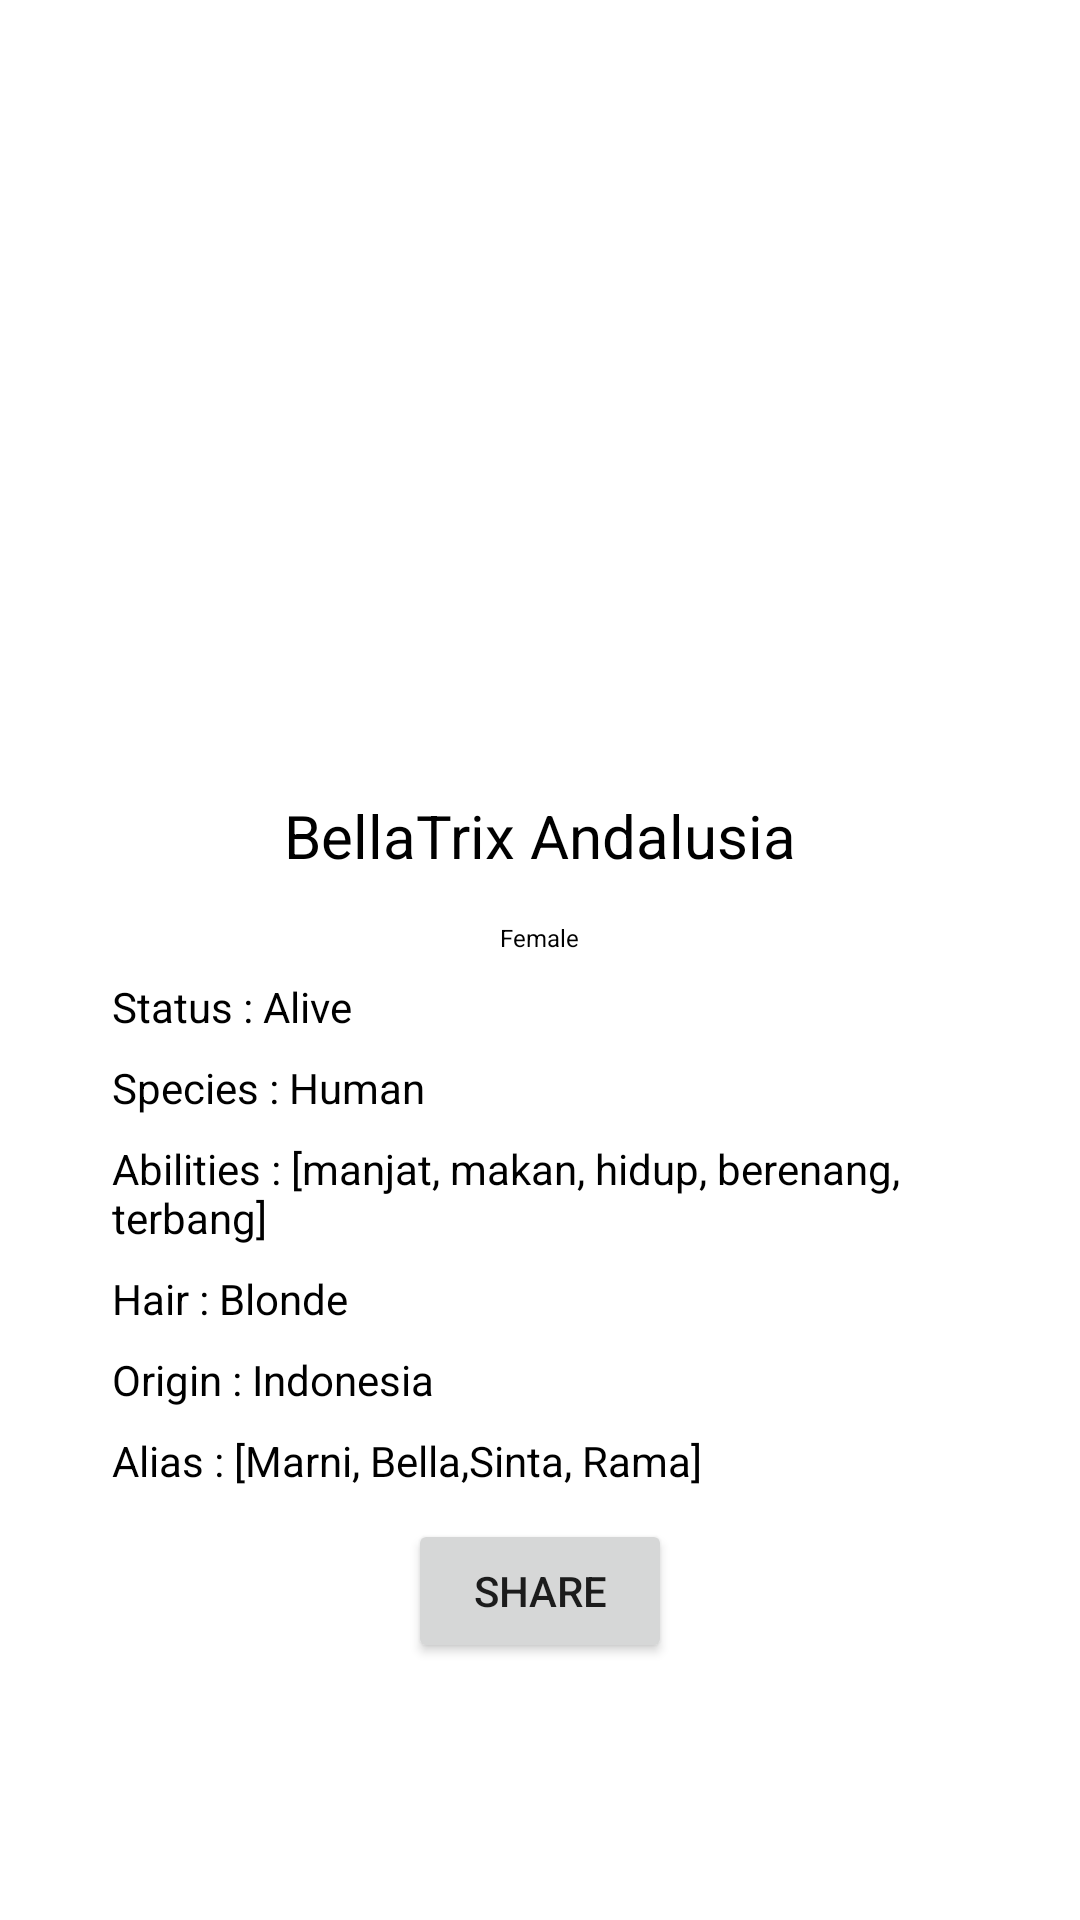

Produce the Android XML layout that renders to this screen, including the resource entries it uses.
<!-- AndroidManifest.xml: application theme Theme.FinalSpaceCharacters -->
<!-- res/layout/fragment_selectec_karakter.xml -->
<?xml version="1.0" encoding="utf-8"?>
<LinearLayout xmlns:android="http://schemas.android.com/apk/res/android"
    xmlns:tools="http://schemas.android.com/tools"
    android:layout_width="match_parent"
    android:layout_height="match_parent"
    tools:context=".UI.Selected.SelectecKarakterFragment"
    android:orientation="vertical">


    <ImageView
        android:id="@+id/karakter_detail_img"
        android:layout_width="225dp"
        android:layout_height="225dp"
        android:layout_gravity="center"
        android:layout_marginTop="25dp"/>

    <TextView
        android:id="@+id/karakter_name"
        android:layout_width="wrap_content"
        android:layout_height="wrap_content"
        android:layout_gravity="center"
        android:layout_marginTop="15dp"
        android:text="BellaTrix Andalusia"
        android:textColor="@color/black"
        android:textSize="20dp" />

    <TextView
        android:id="@+id/karakter_gender"
        android:layout_width="wrap_content"
        android:layout_height="wrap_content"
        android:layout_marginTop="15dp"
        android:text="Female"
        android:textSize="8dp"

        android:layout_gravity="center"
        android:textColor="@color/black"/>

    <TextView
        android:id="@+id/karakter_status"
        android:layout_width="285dp"
        android:layout_height="wrap_content"
        android:layout_marginTop="8dp"
        android:layout_gravity="center"
        android:text="Status : Alive"
        android:textColor="@color/black"/>

    <TextView
        android:id="@+id/karakter_species"
        android:layout_width="285dp"
        android:layout_height="wrap_content"
        android:layout_marginTop="8dp"
        android:layout_gravity="center"
        android:text="Species : Human"
        android:textColor="@color/black"/>

    <TextView
        android:id="@+id/karakter_abilities"
        android:layout_width="285dp"
        android:layout_height="wrap_content"
        android:layout_marginTop="8dp"
        android:layout_gravity="center"
        android:text="Abilities : [manjat, makan, hidup, berenang, terbang]"
        android:textColor="@color/black"/>

    <TextView
        android:id="@+id/karakter_hair"
        android:layout_width="285dp"
        android:layout_height="wrap_content"
        android:layout_marginTop="8dp"
        android:layout_gravity="center"
        android:text="Hair : Blonde"
        android:textColor="@color/black"/>

    <TextView
        android:id="@+id/karakter_origin"
        android:layout_width="285dp"
        android:layout_height="wrap_content"
        android:layout_marginTop="8dp"
        android:text="Origin : Indonesia"
        android:layout_gravity="center"
        android:textColor="@color/black"/>
    <TextView
        android:id="@+id/karakter_alias"
        android:layout_width="285dp"
        android:layout_height="wrap_content"
        android:layout_marginTop="8dp"
        android:text="Alias : [Marni, Bella,Sinta, Rama] "
        android:layout_gravity="center"
        android:textColor="@color/black"/>


    <Button
        android:id="@+id/button_share"
        android:layout_marginTop="10dp"
        android:layout_width="wrap_content"
        android:layout_height="wrap_content"
        android:layout_gravity="center"
        android:text="Share" />


</LinearLayout>
<!-- resources referenced by this layout -->
<resources>
  <style name="Theme.FinalSpaceCharacters" parent="Theme.MaterialComponents.DayNight.DarkActionBar">
          
          <item name="colorPrimary">@color/purple_500</item>
          <item name="colorPrimaryVariant">@color/purple_700</item>
          <item name="colorOnPrimary">@color/white</item>
          
          <item name="colorSecondary">@color/teal_200</item>
          <item name="colorSecondaryVariant">@color/teal_700</item>
          <item name="colorOnSecondary">@color/black</item>
          
          <item name="android:statusBarColor" tools:targetApi="l">?attr/colorPrimaryVariant</item>
          
      </style>
  <!-- not gathered from this repository: default colours our renderer supplied (Android Studio template values) -->
  <color name="purple_500">#FF6200EE</color>
  <color name="purple_700">#FF3700B3</color>
  <color name="teal_200">#FF03DAC5</color>
  <color name="teal_700">#FF018786</color>
  <color name="black">#FF000000</color>
  <color name="white">#FFFFFFFF</color>
</resources>
